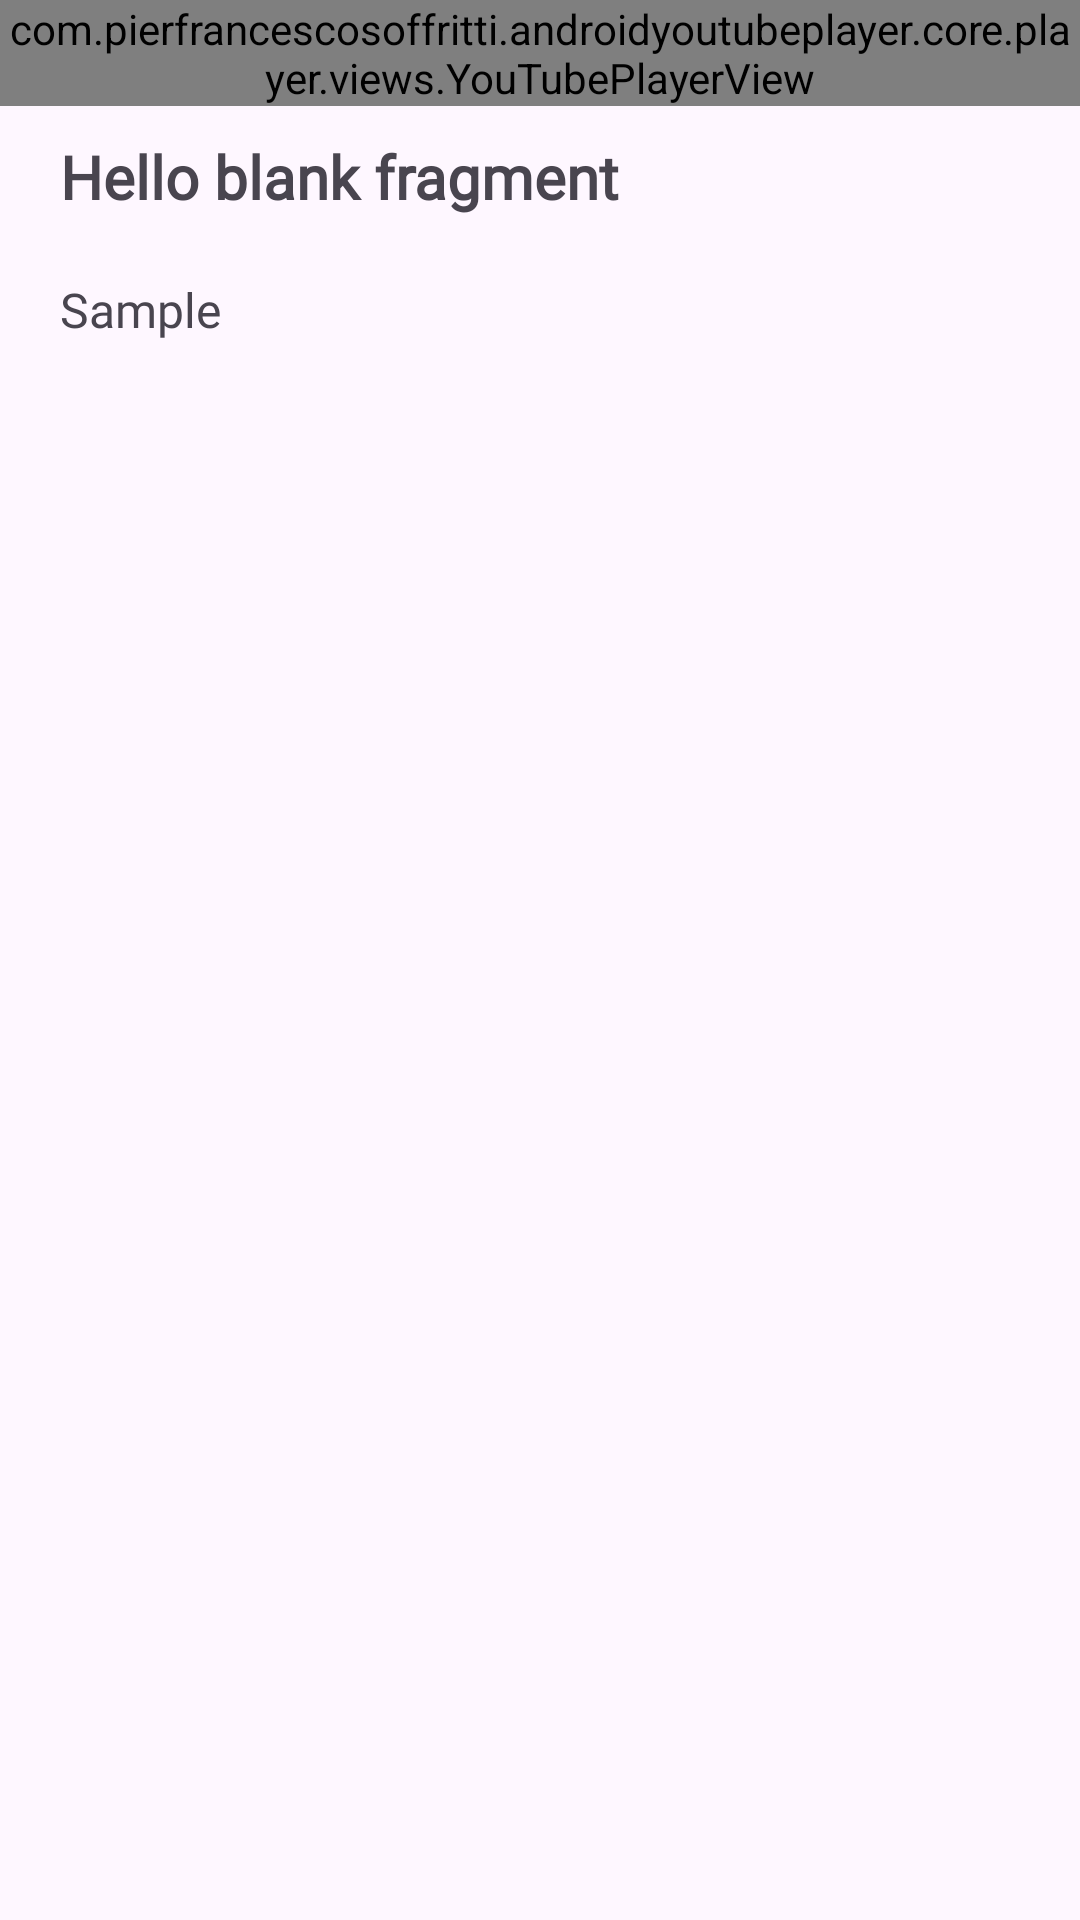

Reconstruct the res/layout file that produces this screen, plus the resources it refers to.
<!-- AndroidManifest.xml: application theme Theme.Fresh_Meals -->
<!-- res/layout/activity_favourite_view.xml -->
<?xml version="1.0" encoding="utf-8"?>
<androidx.constraintlayout.widget.ConstraintLayout xmlns:android="http://schemas.android.com/apk/res/android"
    xmlns:app="http://schemas.android.com/apk/res-auto"
    xmlns:tools="http://schemas.android.com/tools"
    android:layout_width="match_parent"
    android:layout_height="match_parent"
    tools:context=".FavouriteViewActivity">

    <com.pierfrancescosoffritti.androidyoutubeplayer.core.player.views.YouTubePlayerView
        android:id="@+id/videoView"
        android:layout_width="match_parent"
        android:layout_height="wrap_content"
        app:layout_constraintEnd_toEndOf="parent"
        app:layout_constraintStart_toStartOf="parent"
        app:layout_constraintTop_toTopOf="parent"
        />

    <ScrollView
        android:id="@+id/scrollView"
        android:layout_width="match_parent"
        android:layout_height="0dp"
        app:layout_constraintTop_toBottomOf="@id/videoView"
        app:layout_constraintBottom_toBottomOf="parent">

        <androidx.appcompat.widget.LinearLayoutCompat
            android:layout_width="match_parent"
            android:layout_height="wrap_content"
            android:orientation="vertical">

            <TextView
                android:id="@+id/tvMealName"
                android:layout_width="match_parent"
                android:layout_height="wrap_content"
                android:layout_marginTop="10dp"
                android:paddingHorizontal="20dp"
                android:text="@string/hello_blank_fragment"
                android:textSize="20sp"
                android:fontFamily="@font/poppins"
                android:textStyle="bold" />

            <TextView
                android:id="@+id/tvInstruction"
                android:layout_width="match_parent"
                android:layout_height="wrap_content"
                android:textSize="16sp"
                android:text="Sample"
                android:fontFamily="@font/poppins"
                android:layout_marginTop="20dp"
                android:paddingHorizontal="20dp"/>

        </androidx.appcompat.widget.LinearLayoutCompat>

    </ScrollView>

</androidx.constraintlayout.widget.ConstraintLayout>
<!-- resources referenced by this layout -->
<resources>
  <string name="hello_blank_fragment">Hello blank fragment</string>
  <style name="Theme.Fresh_Meals" parent="Base.Theme.Fresh_Meals" />
  <style name="Base.Theme.Fresh_Meals" parent="Theme.Material3.DayNight.NoActionBar">
          
          
      </style>
</resources>
